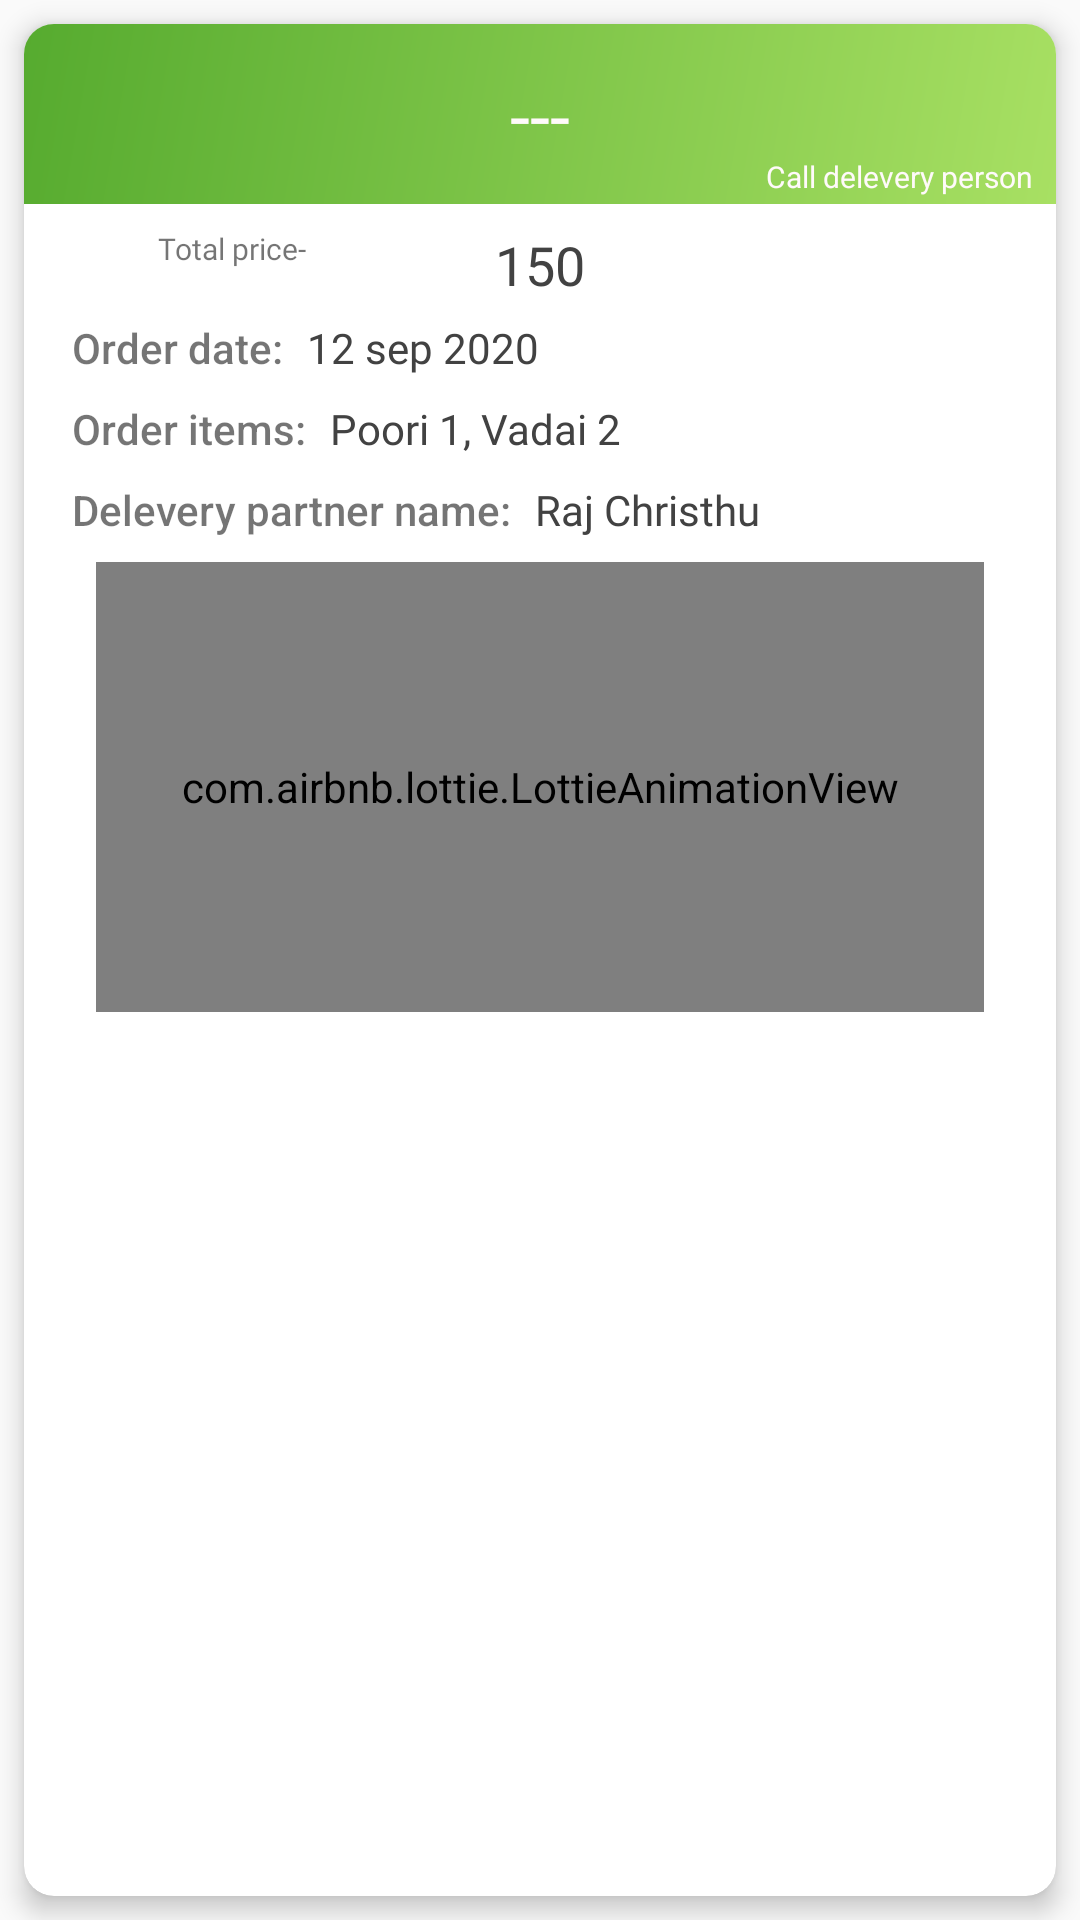

Produce the Android XML layout that renders to this screen, including the resource entries it uses.
<!-- AndroidManifest.xml: application theme AppThems -->
<!-- res/layout/trackadapter.xml -->
<?xml version="1.0" encoding="utf-8"?>
<androidx.constraintlayout.widget.ConstraintLayout xmlns:android="http://schemas.android.com/apk/res/android"
    xmlns:app="http://schemas.android.com/apk/res-auto"
    xmlns:tools="http://schemas.android.com/tools"
    android:layout_width="match_parent"
    android:layout_height="wrap_content">

    <androidx.cardview.widget.CardView
        android:layout_width="match_parent"
        android:layout_height="match_parent"
        android:layout_marginStart="8dp"
        android:layout_marginTop="8dp"
        android:layout_marginEnd="8dp"
        android:layout_marginBottom="8dp"
        app:cardCornerRadius="10dp"
        app:cardElevation="5dp"
        app:cardMaxElevation="5dp"
        app:layout_constraintBottom_toBottomOf="parent"
        app:layout_constraintEnd_toEndOf="parent"
        app:layout_constraintStart_toStartOf="parent"
        app:layout_constraintTop_toTopOf="parent">


        <androidx.constraintlayout.widget.ConstraintLayout
            android:layout_width="match_parent"
            android:layout_height="wrap_content">

            <TextView
                android:id="@+id/shopname"
                android:layout_width="wrap_content"
                android:layout_height="wrap_content"
                android:layout_marginTop="8dp"
                android:fontFamily="@font/open_sans_semibold"
                android:text="Shop Name"
                android:visibility="invisible"
                android:textColor="@color/apple"
                android:textSize="24sp"
                app:layout_constraintEnd_toEndOf="parent"
                app:layout_constraintStart_toStartOf="parent"
                app:layout_constraintTop_toBottomOf="@+id/view10" />

            <View
                android:id="@+id/view10"
                android:layout_width="wrap_content"
                android:layout_height="60dp"
                android:background="@drawable/gradd"
                app:layout_constraintEnd_toEndOf="parent"
                app:layout_constraintHorizontal_bias="0.0"
                app:layout_constraintStart_toStartOf="parent"
                app:layout_constraintTop_toTopOf="parent" />

            <TextView
                android:id="@+id/price"
                android:layout_width="wrap_content"
                android:layout_height="wrap_content"
                android:layout_marginTop="8dp"
                android:fontFamily="@font/open_sans_semibold"
                android:text="150"
                android:textColor="@color/black"
                android:textColorHint="#FFFFFF"
                android:textSize="18sp"
                app:layout_constraintEnd_toEndOf="parent"
                app:layout_constraintStart_toStartOf="parent"
                app:layout_constraintTop_toBottomOf="@+id/view10" />

            <TextView
                android:id="@+id/textView62"
                android:layout_width="wrap_content"
                android:layout_height="wrap_content"
                android:layout_marginStart="16dp"
                android:layout_marginTop="6dp"
                android:fontFamily="sans-serif-medium"
                android:text="Order date:"
                app:layout_constraintStart_toStartOf="parent"
                app:layout_constraintTop_toBottomOf="@+id/price" />

            <TextView
                android:id="@+id/date"
                android:layout_width="wrap_content"
                android:layout_height="wrap_content"
                android:layout_marginStart="8dp"
                android:fontFamily="@font/open_sans"
                android:text="12 sep 2020"
                android:textColor="@color/black"
                app:layout_constraintStart_toEndOf="@+id/textView62"
                app:layout_constraintTop_toTopOf="@+id/textView62" />

            <TextView
                android:id="@+id/textView64"
                android:layout_width="wrap_content"
                android:layout_height="wrap_content"
                android:layout_marginTop="8dp"
                android:fontFamily="sans-serif-medium"
                android:text="Order items:"
                app:layout_constraintStart_toStartOf="@+id/textView62"
                app:layout_constraintTop_toBottomOf="@+id/textView62" />

            <TextView
                android:id="@+id/item"
                android:layout_width="0dp"
                android:layout_height="wrap_content"
                android:layout_marginStart="8dp"
                android:layout_marginTop="8dp"
                android:layout_marginEnd="8dp"
                android:fontFamily="@font/open_sans"
                android:text="Poori 1, Vadai 2"
                android:textColor="@color/black"
                app:layout_constraintEnd_toEndOf="parent"
                app:layout_constraintStart_toEndOf="@+id/textView64"
                app:layout_constraintTop_toBottomOf="@+id/textView62" />

            <TextView
                android:id="@+id/textView66"
                android:layout_width="wrap_content"
                android:layout_height="wrap_content"
                android:layout_marginStart="16dp"
                android:layout_marginTop="8dp"
                app:layout_constraintStart_toStartOf="parent"
                app:layout_constraintTop_toBottomOf="@+id/textView64" />

            <TextView
                android:id="@+id/textView68"
                android:layout_width="wrap_content"
                android:layout_height="wrap_content"
                android:layout_marginTop="8dp"
                android:fontFamily="sans-serif-medium"
                android:text="Delevery partner name:"
                app:layout_constraintStart_toStartOf="@+id/textView64"
                app:layout_constraintTop_toBottomOf="@+id/item" />

            <TextView
                android:id="@+id/delpar"
                android:layout_width="0dp"
                android:layout_height="wrap_content"
                android:layout_marginStart="8dp"
                android:layout_marginEnd="8dp"
                android:fontFamily="@font/open_sans"
                android:text="Raj Christhu"
                android:textColor="@color/black"
                app:layout_constraintEnd_toEndOf="parent"
                app:layout_constraintStart_toEndOf="@+id/textView68"
                app:layout_constraintTop_toTopOf="@+id/textView68" />

            <TextView
                android:id="@+id/textView71"
                android:layout_width="wrap_content"
                android:layout_height="wrap_content"
                android:layout_marginEnd="16dp"
                android:fontFamily="@font/open_sans"
                android:text="Status-"
                android:textSize="10sp"
                android:visibility="gone"
                app:layout_constraintEnd_toStartOf="@+id/shopname"
                app:layout_constraintTop_toTopOf="@+id/shopname" />

            <TextView
                android:id="@+id/textView72"
                android:layout_width="wrap_content"
                android:layout_height="wrap_content"
                android:layout_marginEnd="16dp"
                android:fontFamily="@font/open_sans"
                android:text="Total price-"
                android:textSize="10sp"
                app:layout_constraintEnd_toStartOf="@+id/shopname"
                app:layout_constraintTop_toTopOf="@+id/price" />

            <com.airbnb.lottie.LottieAnimationView
                android:id="@+id/image"
                android:layout_width="0dp"
                android:layout_height="150dp"

                android:layout_marginStart="24dp"
                android:layout_marginTop="8dp"
                android:layout_marginEnd="24dp"
                android:layout_marginBottom="8dp"
                app:layout_constraintBottom_toBottomOf="parent"
                app:layout_constraintEnd_toEndOf="parent"
                app:layout_constraintStart_toStartOf="parent"
                app:layout_constraintTop_toBottomOf="@+id/delpar"
                app:lottie_autoPlay="true"
                app:lottie_loop="true" />

            <ImageView
                android:id="@+id/imageView10"
                android:layout_width="36dp"
                android:layout_height="36dp"
                android:layout_marginTop="8dp"
                android:layout_marginEnd="24dp"
                app:layout_constraintEnd_toEndOf="parent"
                app:layout_constraintTop_toTopOf="parent"
                app:srcCompat="@drawable/ic_baseline_phone_24" />

            <TextView
                android:id="@+id/textView55"
                android:layout_width="0dp"
                android:layout_height="wrap_content"
                android:layout_marginEnd="8dp"
                android:gravity="end"
                android:text="Call delevery person"
                android:textColor="@color/white"
                android:textSize="10sp"
                app:layout_constraintEnd_toEndOf="parent"
                app:layout_constraintTop_toBottomOf="@+id/imageView10" />

            <TextView
                android:id="@+id/shopnames"
                android:layout_width="wrap_content"
                android:fontFamily="@font/open_sans_semibold"
                android:textColor="@color/white"
                android:textSize="24sp"
                android:layout_height="wrap_content"
                android:text="---"
                app:layout_constraintBottom_toBottomOf="@+id/view10"
                app:layout_constraintEnd_toEndOf="parent"
                app:layout_constraintStart_toStartOf="@+id/view10"
                app:layout_constraintTop_toTopOf="parent" />


        </androidx.constraintlayout.widget.ConstraintLayout>


    </androidx.cardview.widget.CardView>

</androidx.constraintlayout.widget.ConstraintLayout>
<!-- resources referenced by this layout -->
<resources>
  <color name="apple">#e73827</color>
  <color name="black">#424242</color>
  <color name="white">#FFFAFA</color>
  <!-- drawable gradd (drawable) -->
  <?xml version="1.0" encoding="UTF-8"?>
  <shape xmlns:android="http://schemas.android.com/apk/res/android">
      <gradient
          android:endColor="#56ab2f"
          android:startColor="#a8e063"
          android:angle="135"/>
  </shape>
  <style name="AppThems" parent="Theme.AppCompat.Light.NoActionBar">
          
          <item name="colorPrimary">@color/colorPrimary</item>
          <item name="colorPrimaryDark">@color/colorPrimaryDark</item>
          <item name="colorAccent">@color/colorAccent</item>
          
          <item name="android:statusBarColor" tools:ignore="NewApi">@color/colorPrimaryDark</item>
          <item name="android:windowLightStatusBar" tools:targetApi="m">true</item>
          
      </style>
  <color name="colorPrimary">#e73827</color>
  <color name="colorPrimaryDark">#27AE61</color>
  <color name="colorAccent">#e73827</color>
</resources>
